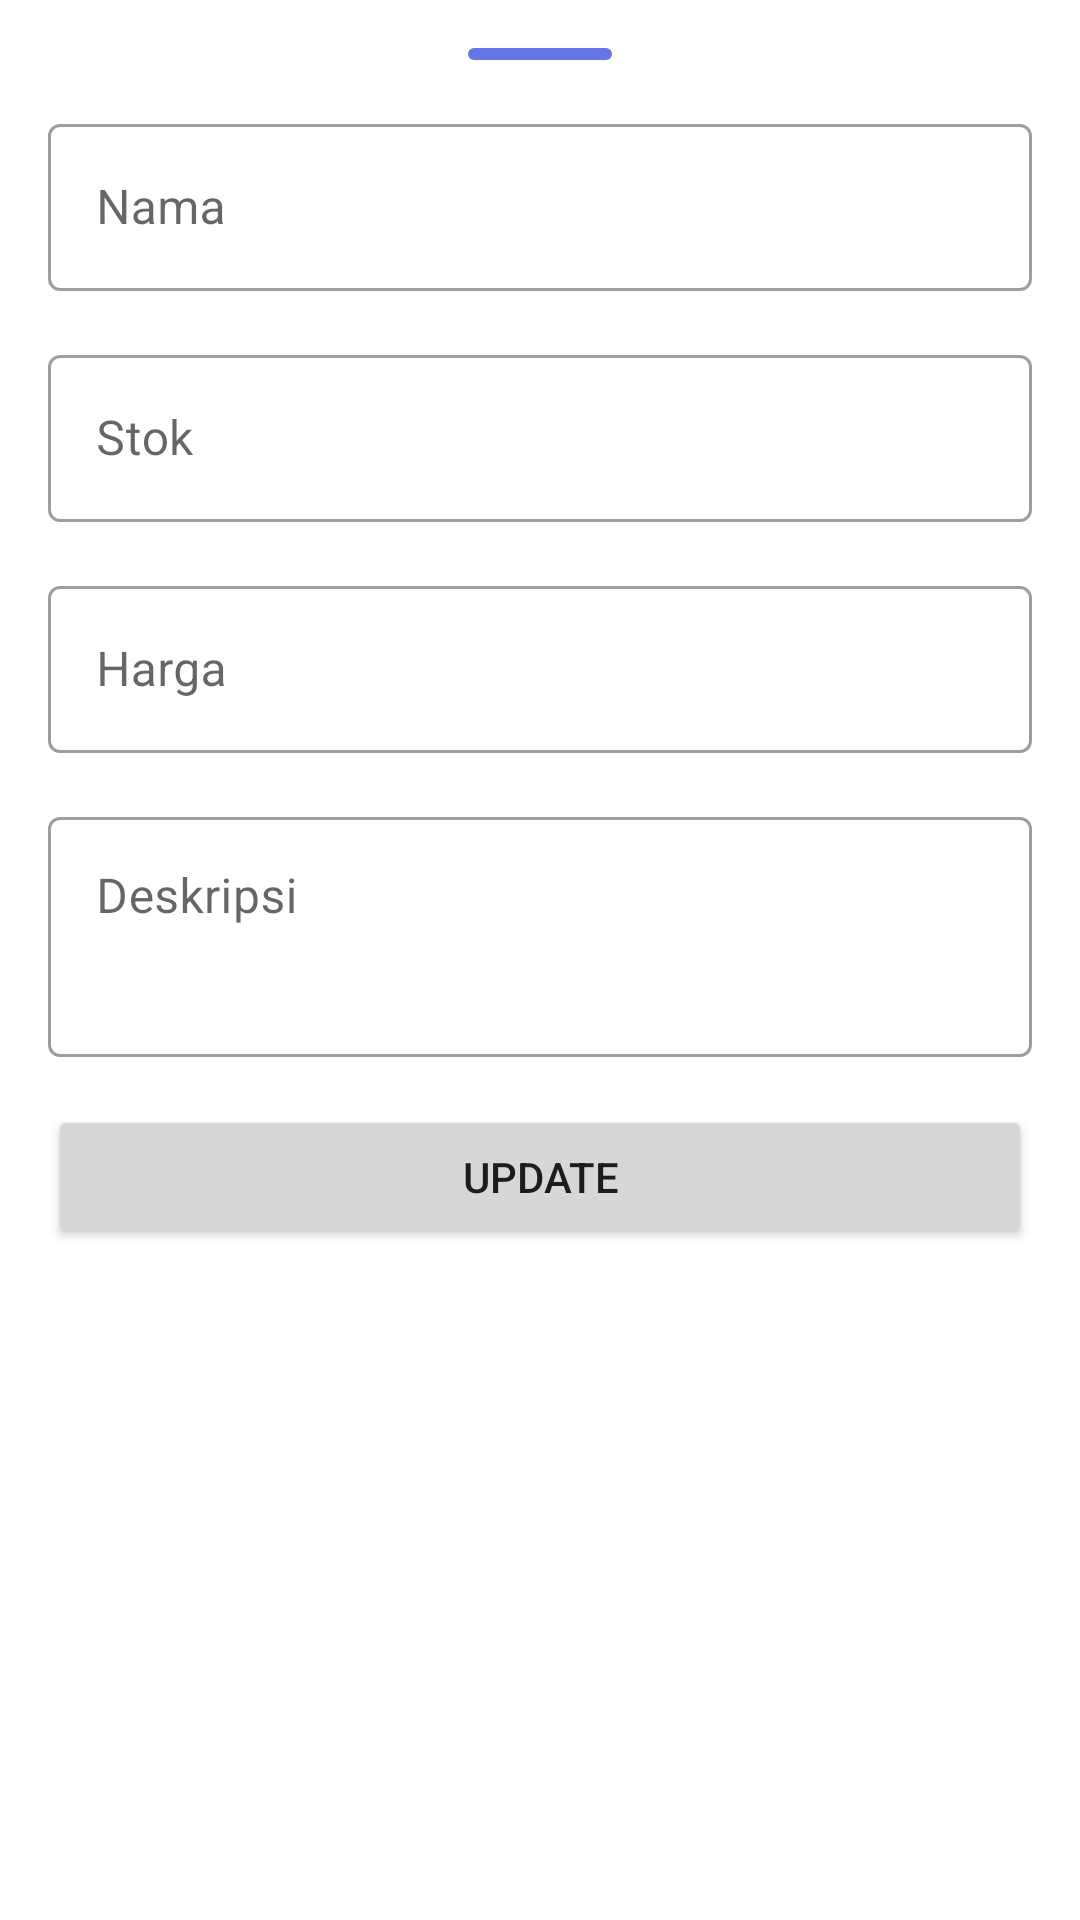

Write the Android layout XML for this screen, with the resource values it uses.
<!-- AndroidManifest.xml: application theme Theme.PasarLaut -->
<!-- res/layout/fragment_edit_bottom_sheet.xml -->
<androidx.coordinatorlayout.widget.CoordinatorLayout xmlns:android="http://schemas.android.com/apk/res/android"
    xmlns:app="http://schemas.android.com/apk/res-auto"
    android:layout_width="match_parent"
    android:layout_height="match_parent"
    app:layout_behavior="com.google.android.material.bottomsheet.BottomSheetBehavior">

    <LinearLayout
        android:layout_width="match_parent"
        android:layout_height="match_parent"
        android:id="@+id/standard_bottom_sheet"
        android:orientation="vertical"
        android:layout_marginHorizontal="16dp">

        <View
            android:layout_width="48dp"
            android:layout_height="4dp"
            android:layout_marginVertical="16dp"
            android:background="@drawable/rounded_primary"
            android:layout_gravity="center"/>

        <com.google.android.material.textfield.TextInputLayout
            android:layout_width="match_parent"
            android:layout_height="wrap_content"
            android:hint="@string/nama"
            android:layout_marginBottom="16dp"
            style="@style/Widget.MaterialComponents.TextInputLayout.OutlinedBox">

            <com.google.android.material.textfield.TextInputEditText
                android:id="@+id/et_nelayan_add_nama"
                android:layout_width="match_parent"
                android:layout_height="wrap_content"
                android:inputType="textCapSentences"/>

        </com.google.android.material.textfield.TextInputLayout>

        <com.google.android.material.textfield.TextInputLayout
            android:layout_width="match_parent"
            android:layout_height="wrap_content"
            android:hint="@string/stok"
            android:layout_marginBottom="16dp"
            style="@style/Widget.MaterialComponents.TextInputLayout.OutlinedBox">

                <com.google.android.material.textfield.TextInputEditText
                    android:id="@+id/et_nelayan_add_stok"
                    android:layout_width="match_parent"
                    android:layout_height="wrap_content"
                    android:inputType="number"/>

        </com.google.android.material.textfield.TextInputLayout>

        <com.google.android.material.textfield.TextInputLayout
            android:layout_width="match_parent"
            android:layout_height="wrap_content"
            android:hint="@string/harga"
            android:layout_marginBottom="16dp"
            app:prefixText="Rp"
            style="@style/Widget.MaterialComponents.TextInputLayout.OutlinedBox">

            <com.google.android.material.textfield.TextInputEditText
                android:id="@+id/et_nelayan_add_price"
                android:layout_width="match_parent"
                android:layout_height="wrap_content"
                android:inputType="number"/>

        </com.google.android.material.textfield.TextInputLayout>

        <com.google.android.material.textfield.TextInputLayout
            android:layout_width="match_parent"
            android:layout_height="wrap_content"
            android:hint="@string/deskripsi"
            android:layout_marginBottom="16dp"
            style="@style/Widget.MaterialComponents.TextInputLayout.OutlinedBox">

            <com.google.android.material.textfield.TextInputEditText
                android:id="@+id/et_nelayan_add_desc"
                android:layout_width="match_parent"
                android:layout_height="80dp"
                android:inputType="textMultiLine"
                android:maxLength="200"
                android:gravity="top"/>

        </com.google.android.material.textfield.TextInputLayout>

        <Button
            android:id="@+id/btn_nelayan_add"
            android:layout_width="match_parent"
            android:layout_height="wrap_content"
            android:text="@string/update" />
    </LinearLayout>
</androidx.coordinatorlayout.widget.CoordinatorLayout>
<!-- resources referenced by this layout -->
<resources>
  <!-- drawable rounded_primary (drawable) -->
  <?xml version="1.0" encoding="utf-8"?>
  <shape xmlns:android="http://schemas.android.com/apk/res/android"
      android:shape="rectangle">
  
      <solid android:color="@color/soft_blue_500"/>
      <corners android:radius="32dp"/>
  </shape>
  <string name="deskripsi">Deskripsi</string>
  <string name="harga">Harga</string>
  <string name="nama">Nama</string>
  <string name="stok">Stok</string>
  <string name="update">Update</string>
  <style name="Theme.PasarLaut" parent="Theme.MaterialComponents.DayNight.NoActionBar">
          
          <item name="colorPrimary">@color/soft_blue_500</item>
          <item name="colorPrimaryVariant">@color/soft_blue_700</item>
          <item name="colorOnPrimary">@color/white</item>
          
          <item name="colorSecondary">@color/soft_blue_500</item>
          <item name="colorSecondaryVariant">@color/soft_blue_700</item>
          <item name="colorOnSecondary">@color/black</item>
          
          <item name="android:statusBarColor" tools:targetApi="l">?attr/colorPrimaryVariant</item>
          
      </style>
  <color name="soft_blue_500">#6476e6</color>
  <color name="soft_blue_700">#323fa5</color>
  <color name="white">#FFFFFFFF</color>
  <color name="black">#FF000000</color>
</resources>
